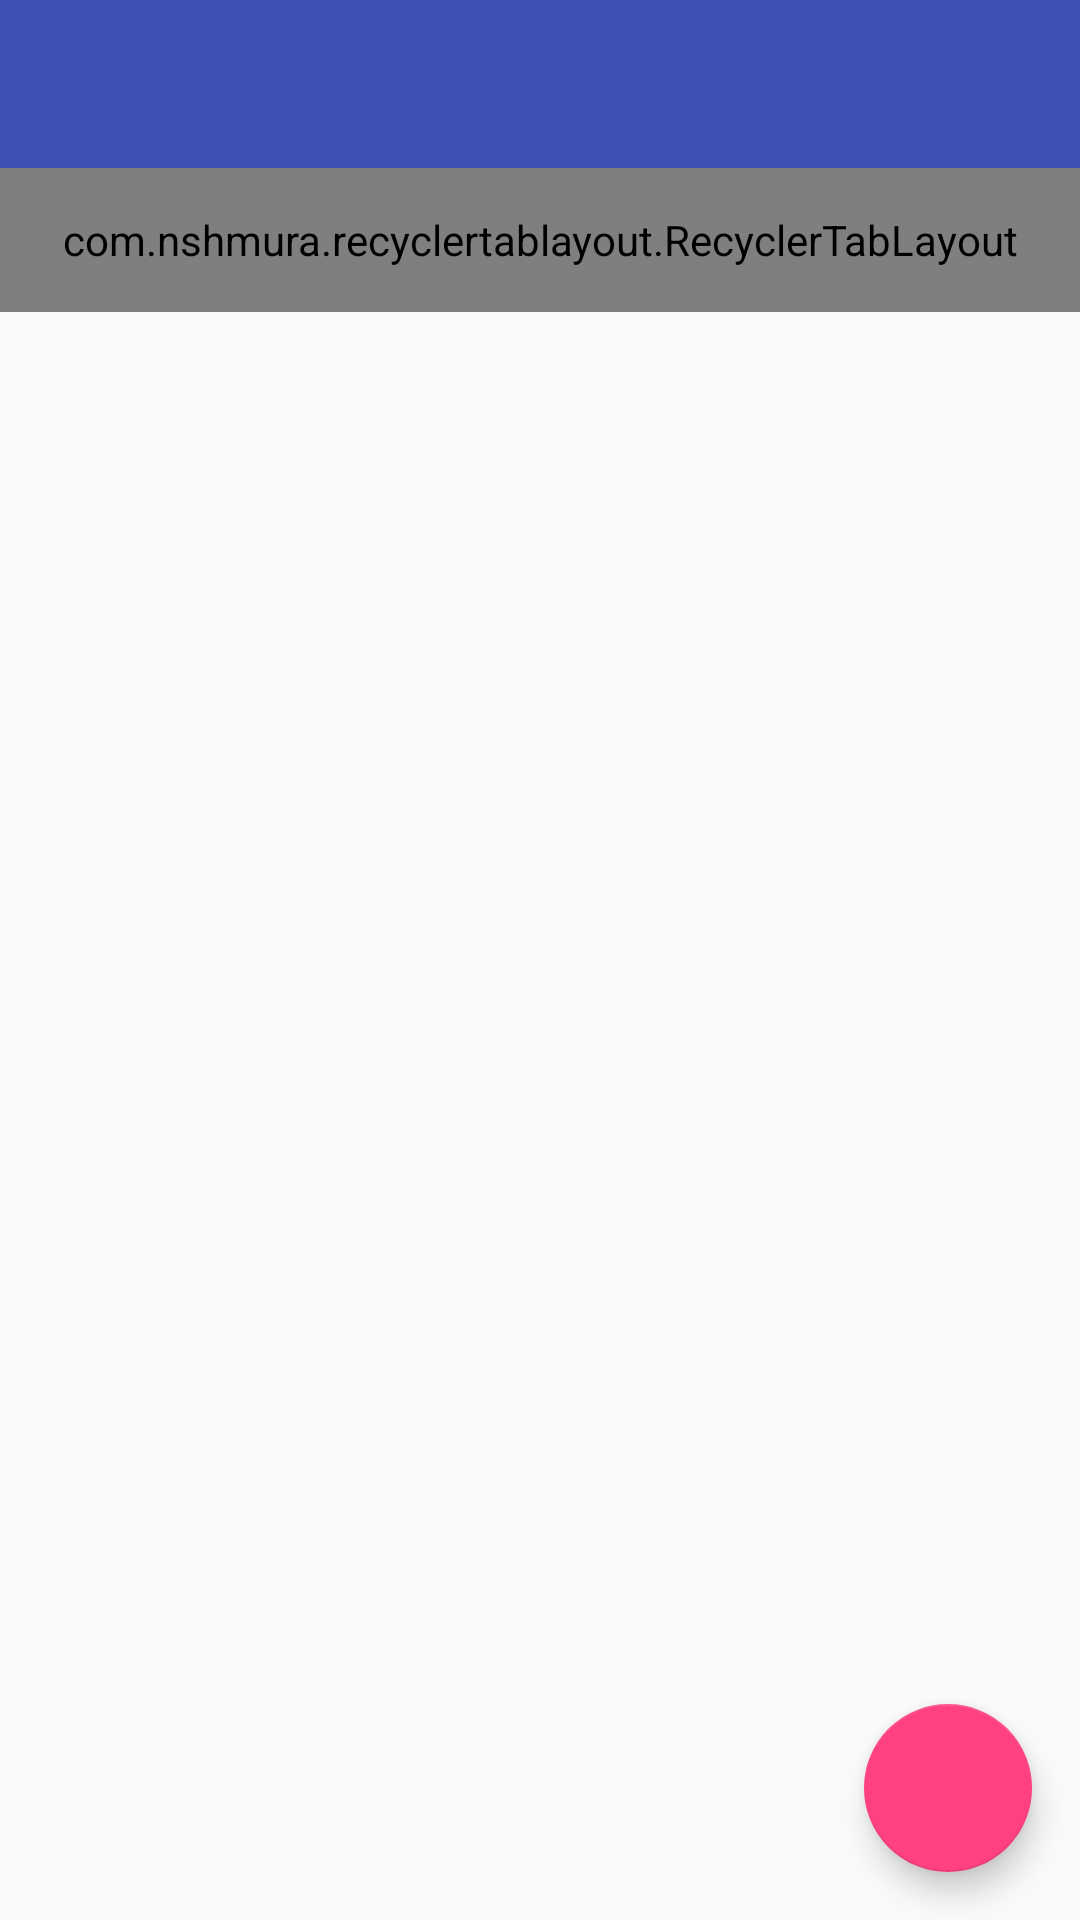

Layout XML and referenced resources for this Android screen:
<!-- AndroidManifest.xml: activity theme AppTheme.NoActionBar -->
<!-- res/layout/activity_main.xml -->
<?xml version="1.0" encoding="utf-8"?>
<RelativeLayout
    xmlns:android="http://schemas.android.com/apk/res/android"
    xmlns:app="http://schemas.android.com/apk/res-auto"
    xmlns:tools="http://schemas.android.com/tools"
    android:layout_width="match_parent"
    android:layout_height="match_parent"
    tools:context="com.example.fooddiarydemo.activities.MainActivity">

    <android.support.design.widget.AppBarLayout
        android:id="@+id/apl"
        android:layout_width="match_parent"
        android:layout_height="wrap_content"
        android:theme="@style/AppTheme.AppBarOverlay">

        <android.support.v7.widget.Toolbar
            android:id="@+id/toolbar"
            android:layout_width="match_parent"
            android:layout_height="?attr/actionBarSize"
            android:layout_alignParentTop="true"
            android:background="?attr/colorPrimary"
            android:minHeight="?attr/actionBarSize"
            android:theme="@style/ThemeOverlay.AppCompat.Dark.ActionBar"
            app:popupTheme="@style/ThemeOverlay.AppCompat.Light"/>

        
        
        
        
        
        
        
        
        
        

        <com.nshmura.recyclertablayout.RecyclerTabLayout
            android:id="@+id/recycler_tab_layout"
            rtl_tabBackground="?attr/selectableItemBackground"
            rtl_tabIndicatorColor="?attr/colorAccent"
            rtl_tabIndicatorHeight="2dp"
            rtl_tabMaxWidth="264dp"
            rtl_tabMinWidth="72dp"
            rtl_tabPadding="0dp"
            rtl_tabPaddingBottom="20dp"
            rtl_tabPaddingEnd="12dp"
            rtl_tabPaddingStart="12dp"
            rtl_tabPaddingTop="0dp"
            rtl_tabSelectedTextColor="?android:textColorPrimary"
            rtl_tabTextAppearance="@android:style/TextAppearance.DeviceDefault.Small"
            android:layout_width="match_parent"
            android:layout_height="48dp"
            >
        </com.nshmura.recyclertablayout.RecyclerTabLayout>

    </android.support.design.widget.AppBarLayout>

    <android.support.v4.view.ViewPager
        android:id="@+id/pager"
        android:layout_width="match_parent"
        android:layout_height="match_parent"
        android:layout_below="@id/apl"
        android:layout_marginBottom="0dp"
        android:layout_marginLeft="0dp"
        android:layout_marginRight="0dp"
        android:layout_marginTop="0dp">
    </android.support.v4.view.ViewPager>

    

    <android.support.design.widget.FloatingActionButton
        android:id="@+id/main_fab"
        android:layout_width="wrap_content"
        android:layout_height="wrap_content"
        android:layout_alignParentBottom="true"
        android:layout_alignParentEnd="true"
        android:layout_alignParentRight="true"
        android:layout_gravity="bottom|end"
        android:layout_margin="@dimen/fab_margin"
        app:srcCompat="@drawable/ic_add_white_24dp"/>

</RelativeLayout>
<!-- res/layout/content_main.xml (included above) -->
<?xml version="1.0" encoding="utf-8"?>
<android.support.constraint.ConstraintLayout
    xmlns:android="http://schemas.android.com/apk/res/android"
    xmlns:app="http://schemas.android.com/apk/res-auto"
    xmlns:tools="http://schemas.android.com/tools"
    android:layout_width="match_parent"
    android:layout_height="match_parent"
    app:layout_behavior="@string/appbar_scrolling_view_behavior"
    tools:context="com.example.fooddiarydemo.activities.MainActivity"
    tools:showIn="@layout/activity_main">

    
        
        
        
        
        
        
        
        
        
        
    

    
        
        
        
        
        
        
        
        
        
        
        
    

    
    
    
    
    
    
    
    
    
    
    
    
    
    
    
    

</android.support.constraint.ConstraintLayout>
<!-- resources referenced by this layout -->
<resources>
  <dimen name="fab_margin">16dp</dimen>
  <style name="AppTheme.AppBarOverlay" parent="ThemeOverlay.AppCompat.Dark.ActionBar" />
  <style name="AppTheme.NoActionBar">
          <item name="windowActionBar">false</item>
          <item name="windowNoTitle">true</item>
      </style>
</resources>
